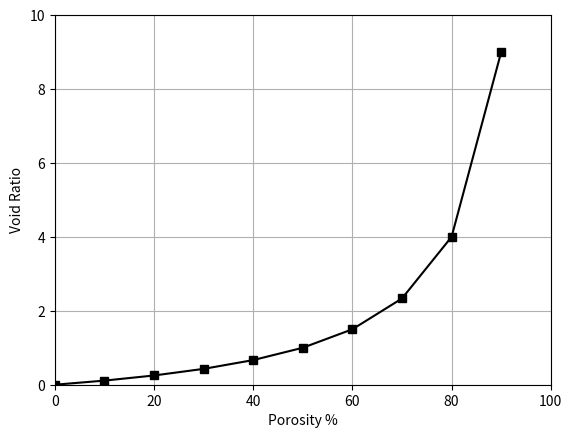

This figure's Python source: (Note: this script raises an exception after producing the figure.)
def e_from_porosity(n):
    '''
    Calculate void ratio from porosity
    '''
    e = n / (1 - n)
    return e

def porosity_from_e(e):
    '''
    Calculate porosity from void ratio
    '''
    n = e / (1 + e)
    return n

def gamma_d_from_gamma_s(gamma_s, e):
    '''
    Calculate dry unit weight from unit weight of solids and void ratio
    '''
    gamma_d = gamma_s / (1 + e)
    return gamma_d

def gamma_from_e(e, gamma_s, w):
    '''
    Calculate unit weight from void ratio,
    unit weight of solids, and water content
    '''
    gamma = gamma_s * (1 + w) / (1 + e)
    return gamma

def e_from_gamma_s(gamma_s,w,S_r,gamma_w):
    '''
    Calculate void ratio from unit weight of solids,
    water content, saturation, and unit weight of water
    '''
    e = (w * gamma_s) / (S_r * gamma_w)
    return e

def porosity_from_gamma(gamma, gamma_s, w):
    '''
    Calculate porosity from unit weight,
    unit weight of solids, and water content
    '''
    n = 1 - (gamma / (gamma_s * (1 + w)))
    return n

# make a plot of porosity versus void ratio
import numpy as np
import matplotlib.pyplot as plt

n = np.arange(0, 1, 0.1)
e = e_from_porosity(n)

plt.plot(n*100, e, 'ks-')
plt.xlabel('Porosity %')
plt.ylabel('Void Ratio')
plt.axis([0, 100, 0, 10])
plt.grid(True)

plt.show()

# Solve this problem:
# Given w = 30%, gamma_s = 28 kN/m^3, S_r = 100%
# Calculate void ratio, gamma, and porosity

# Given values
w = 0.3
gamma_s = 28
S_r = 1
gamma_w = 9.81 # unit weight of water in kN/m^3

# Calculate void ratio
e = e_from_gamma_s(gamma_s, w, S_r, gamma_w)
print(f'Void ratio = {e:.2f}')

# Calculate unit weight
gamma = gamma_from_e(e, gamma_s, w)
print(f'Unit weight = {gamma:.2f} kN/m^3')

# Calculate porosity
n = porosity_from_gamma(gamma, gamma_s, w)
print(f'Porosity = {n*100:.2f}%')

# Solve this problem:
# Sand with large water content, low gamma and high gamma_s: 
# w = 35%, gamma = 19 kN/m^3, gamma_s = 28.5 kN/m^3
# Calculate porosity, void ratio, and dry unit weight

# Given values
w = 0.35
gamma = 19
gamma_s = 28.5

# Calculate porosity
n = porosity_from_gamma(gamma, gamma_s, w)
print(f'Porosity = {n*100:.2f}%')

# Calculate void ratio
e = e_from_porosity(n)
print(f'Void ratio = {e:.2f}')

# Calculate dry unit weight
gamma_d = gamma_d_from_gamma_s(gamma_s, e)
print(f'Dry unit weight = {gamma_d:.2f} kN/m^3')

# Solve this problem:
# Sand with low water content, high gamma, and low gamma_s: 
# w = 18%, gamma = 21 kN/m^3, gamma_s = 26.5 kN/m^3
# Calculate porosity, void ratio, and dry unit weight

# Given values
w = 0.18
gamma = 21
gamma_s = 26.5

# Calculate porosity
n = porosity_from_gamma(gamma, gamma_s, w)
print(f'Porosity = {n*100:.2f}%')

# Calculate void ratio
e = e_from_porosity(n)
print(f'Void ratio = {e:.2f}')

# Calculate dry unit weight
gamma_d = gamma_d_from_gamma_s(gamma_s, e)
print(f'Dry unit weight = {gamma_d:.2f} kN/m^3')

# Run this cell if you have not installed Groundhog
import sys
!{sys.executable} -m pip install groundhog

# Import phaserelations module
from groundhog.siteinvestigation.classification import phaserelations

# Define variables

# saturation (S)
S = 1.0

# weight of sample and container in Newton (N)
w_s_c = 6.0

# weight of dry sample and container in Newton (N)
w_ds_c = 5.0

# weight of container in Newton (N)
w_c = 1.0

# specific gravity of soil solids (Gs)
Gs = 2.7

# unit weight of water in kN/m^3
gamma_w = 9.81

# calculate the weight of water in Newton (N)
w_w = w_s_c - w_ds_c

# calculate the weight of solids in Newton (N)
w_s = w_ds_c - w_c

# calculate the water content (w)
w = w_w / w_s

# calculate the voild ratio (e) using the function
# voidratio_watercontent(w, S, Gs)
phaserelations.voidratio_watercontent(w, S, Gs)

# extract the void ratio (e) from the function's output
# which is a dictionary with the key 'Void ratio [-]'
e = phaserelations.voidratio_watercontent(w, S, Gs)['Void ratio [-]']
print(f'The void ratio is {e:.4f}')

# compute the bulk unit weight and effective unit weight
# using the function bulkunitweight(S, e, Gs, gamma_w)
phaserelations.bulkunitweight(S, e, Gs, gamma_w)

# extract the bulk unit weight and effective unit weight 
# from the function's output which is a dictionary with the keys
# 'bulk unit weight [kN/m3]' and 'effective unit weight [kN/m3]'
dict = phaserelations.bulkunitweight(S, e, Gs, gamma_w)
gamma_b = dict['bulk unit weight [kN/m3]']
gamma_e = dict['effective unit weight [kN/m3]']
print(f'The bulk unit weight is {gamma_b:.4f} kN/m3')
print(f'The effective unit weight is {gamma_e:.4f} kN/m3')

# compute the dry unit weight using the function
# dryunitweight_watercontent(w, gamma_b)
phaserelations.dryunitweight_watercontent(w, gamma_b)

# extract the dry unit weight from the function's output
# which is a dictionary with the key 'dry unit weight [kN/m3]'
gamma_d = phaserelations.dryunitweight_watercontent(w, gamma_b)['dry unit weight [kN/m3]']
print(f'The dry unit weight is {gamma_d:.4f} kN/m3')